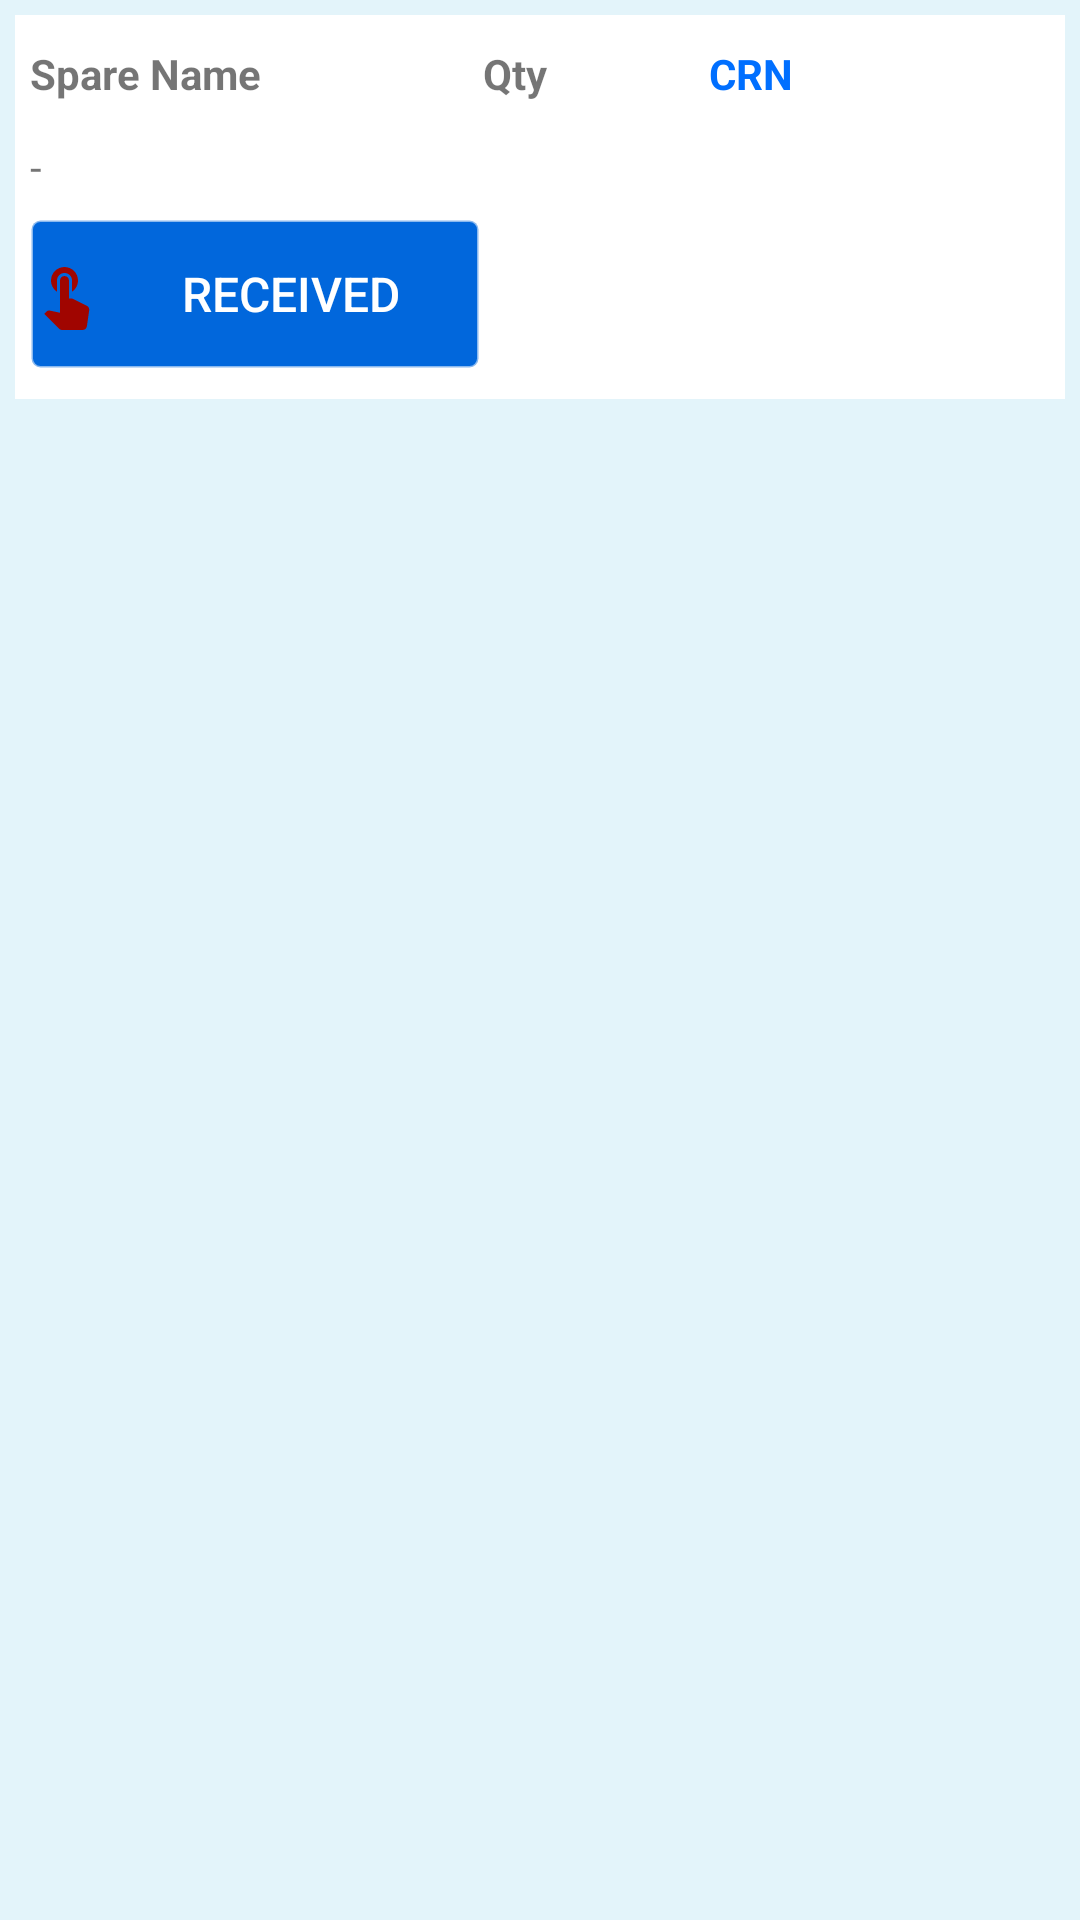

Write the Android layout XML for this screen, with the resource values it uses.
<!-- AndroidManifest.xml: application theme AppTheme -->
<!-- res/layout/spare_indent_dispatched_cell.xml -->
<?xml version="1.0" encoding="utf-8"?>
<RelativeLayout xmlns:android="http://schemas.android.com/apk/res/android"
    android:layout_width="match_parent"
    android:background="#1800b3f4"
    android:layout_height="match_parent">

    <RelativeLayout
        android:layout_width="match_parent"
        android:layout_height="wrap_content">
        <RelativeLayout
            android:layout_below="@+id/first_layout"
            android:id="@+id/second_layout"
            android:layout_width="match_parent"
            android:layout_height="wrap_content"
            android:layout_margin="5dp"
            android:background="#fff"
            android:paddingLeft="5dp"
            android:paddingRight="5dp"
            android:paddingBottom="10dp"
            android:paddingTop="10dp">
            <TextView
                android:visibility="gone"
                android:id="@+id/idspare"
                android:layout_width="180sp"
                android:layout_height="40dp"
                android:text=""/>

            <LinearLayout
                android:id="@+id/heading_Layout"
                android:layout_below="@+id/idspare"
                android:orientation="horizontal"
                android:weightSum="9"
                android:layout_width="match_parent"
                android:layout_height="wrap_content">
                <TextView
                    android:id="@+id/spare_name"
                    android:layout_weight="4"
                    android:layout_width="0dp"
                    android:layout_height="wrap_content"
                    android:textStyle="bold"
                    android:text="Spare Name"/>
                <TextView
                    android:id="@+id/qty"
                    android:layout_weight="2"
                    android:layout_width="0dp"
                    android:layout_height="wrap_content"
                    android:textStyle="bold"
                    android:text="Qty"/>

                <TextView
                    android:id="@+id/crn"
                    android:layout_weight="3"
                    android:layout_width="0dp"
                    android:layout_height="wrap_content"
                    android:textStyle="bold"
                    android:textColor="#006fff"
                    android:text="CRN"/>

            </LinearLayout>


            <TextView
                android:id="@+id/remark"
                android:layout_below="@+id/heading_Layout"
                android:layout_marginTop="12dp"
                android:layout_width="match_parent"
                android:layout_height="wrap_content"
                android:text="-"/>
            <Button
                android:id="@+id/statusR"
                android:layout_below="@+id/remark"
                android:layout_marginTop="8dp"
                android:layout_width="150dp"
                android:layout_height="50dp"
                android:background="@drawable/button_box_blue"
                android:drawableLeft="@drawable/ic_touch"
                android:textSize="16dp"
                android:textColor="#fff"
                android:text="Received"/>
        </RelativeLayout>
    </RelativeLayout>
</RelativeLayout>
<!-- resources referenced by this layout -->
<resources>
  <!-- drawable button_box_blue (drawable) -->
  <?xml version="1.0" encoding="utf-8"?>
  <selector xmlns:android="http://schemas.android.com/apk/res/android">
      <item>
          <shape android:shape="rectangle">
              <solid android:color="#0167dc"/>
              <stroke android:color="#8affffff" android:width="1dp" />
              <corners android:radius="3dp" />
          </shape>
      </item>
  </selector>
  <!-- drawable ic_touch (drawable) -->
  <vector android:height="24dp" android:tint="#A00500"
      android:viewportHeight="24.0" android:viewportWidth="24.0"
      android:width="24dp" xmlns:android="http://schemas.android.com/apk/res/android">
      <path android:fillColor="#FF000000" android:pathData="M9,11.24L9,7.5C9,6.12 10.12,5 11.5,5S14,6.12 14,7.5v3.74c1.21,-0.81 2,-2.18 2,-3.74C16,5.01 13.99,3 11.5,3S7,5.01 7,7.5c0,1.56 0.79,2.93 2,3.74zM18.84,15.87l-4.54,-2.26c-0.17,-0.07 -0.35,-0.11 -0.54,-0.11L13,13.5v-6c0,-0.83 -0.67,-1.5 -1.5,-1.5S10,6.67 10,7.5v10.74l-3.43,-0.72c-0.08,-0.01 -0.15,-0.03 -0.24,-0.03 -0.31,0 -0.59,0.13 -0.79,0.33l-0.79,0.8 4.94,4.94c0.27,0.27 0.65,0.44 1.06,0.44h6.79c0.75,0 1.33,-0.55 1.44,-1.28l0.75,-5.27c0.01,-0.07 0.02,-0.14 0.02,-0.2 0,-0.62 -0.38,-1.16 -0.91,-1.38z"/>
  </vector>
  <style name="AppTheme" parent="Theme.AppCompat.Light.NoActionBar">
          
          <item name="colorPrimary">@color/colorPrimary</item>
          <item name="colorPrimaryDark">@color/colorPrimaryDark</item>
          <item name="colorAccent">@color/colorPrimary</item>
          <item name="android:windowDisablePreview">true</item>
          <item name="android:windowAnimationStyle">@style/CustomActivityAnimation</item>
  
      </style>
  <color name="colorPrimary">#0ac6ff</color>
  <color name="colorPrimaryDark">#00ace1</color>
  <style name="CustomActivityAnimation" parent="@android:style/Animation.Activity">
          <item name="android:activityOpenEnterAnimation">@anim/slide_in_right</item>
          <item name="android:activityOpenExitAnimation">@anim/slide_out_left</item>
          <item name="android:activityCloseEnterAnimation">@anim/slide_in_left</item>
          <item name="android:activityCloseExitAnimation">@anim/slide_out_right</item>
  
      </style>
</resources>
